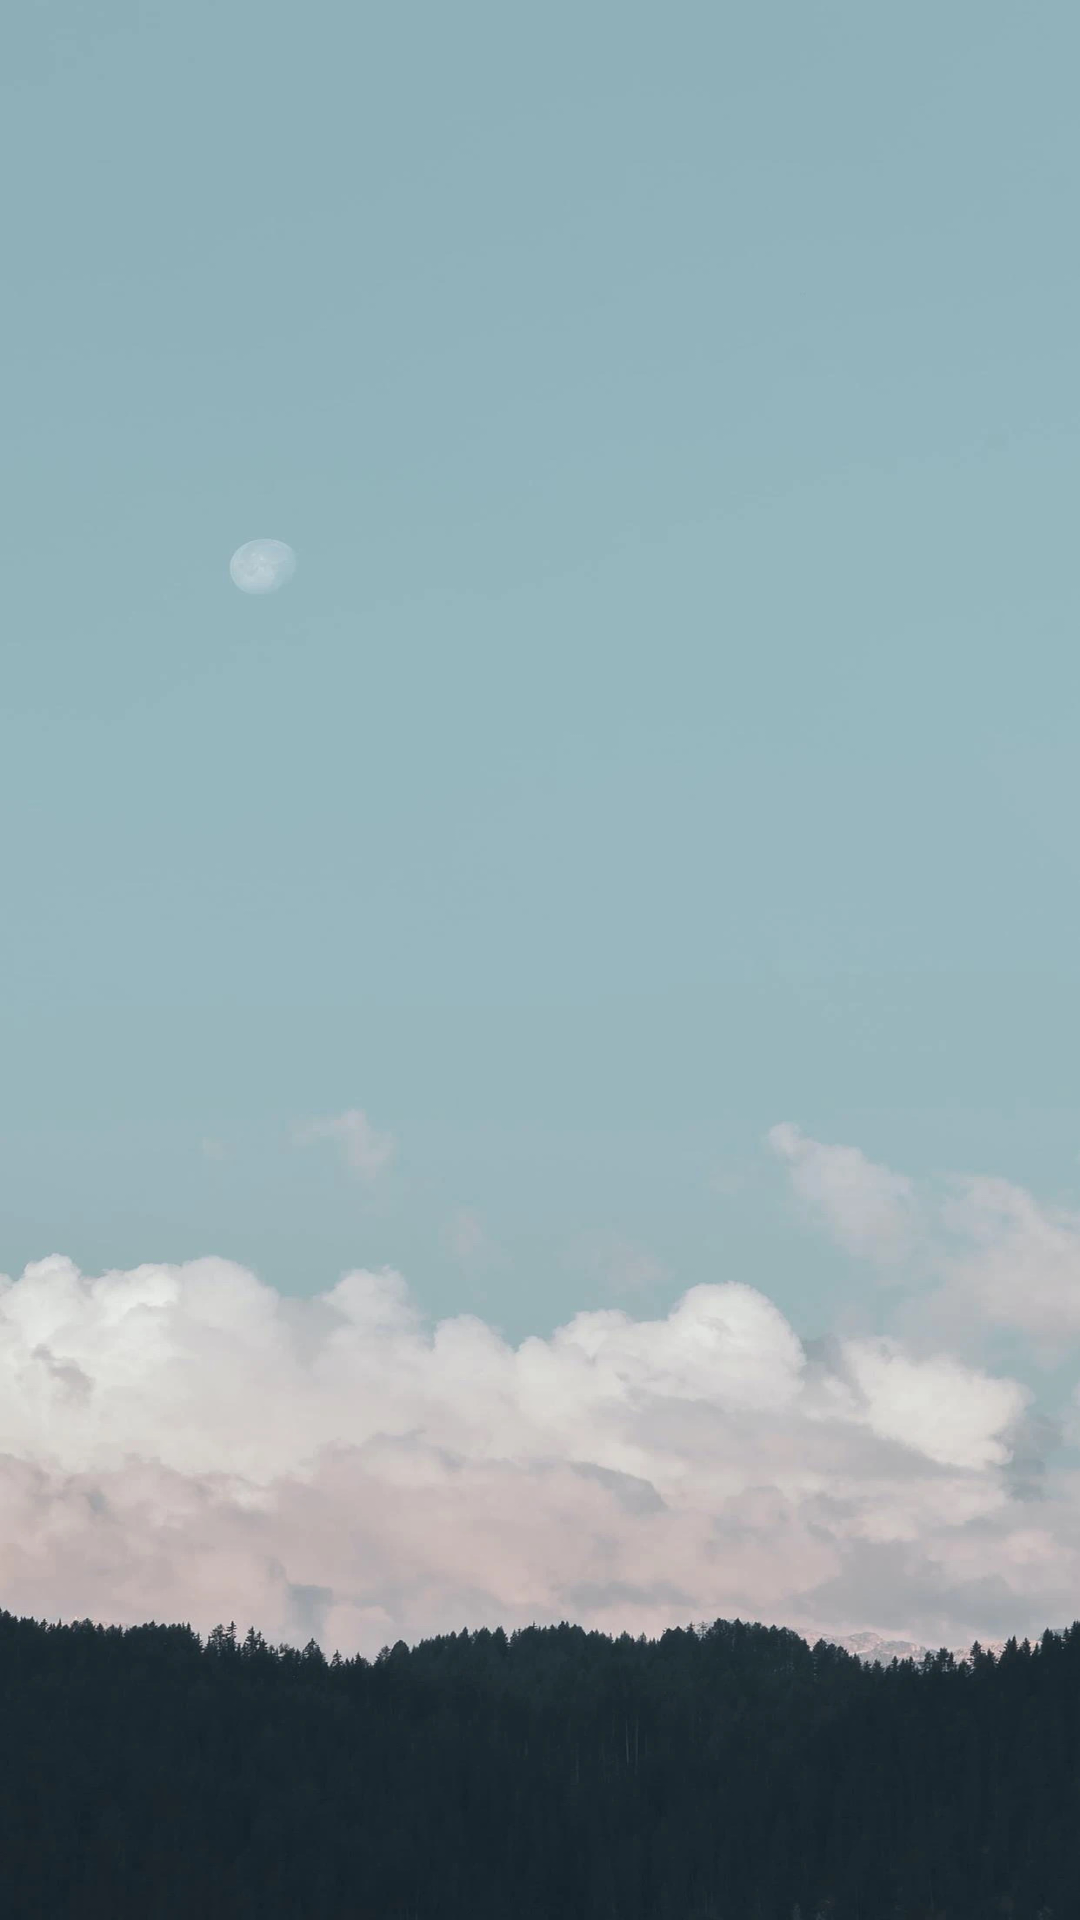

Write the Android layout XML for this screen, with the resource values it uses.
<!-- AndroidManifest.xml: application theme Theme.QQ -->
<!-- res/layout/fragment_message.xml -->
<?xml version="1.0" encoding="utf-8"?>
<LinearLayout xmlns:android="http://schemas.android.com/apk/res/android"
    xmlns:tools="http://schemas.android.com/tools"
    android:layout_width="match_parent"
    android:layout_height="match_parent"
    android:orientation="vertical"
    android:background="@drawable/backgrounds">

    <ListView
        android:id="@+id/messagelistView"
        android:layout_width="match_parent"
        android:layout_height="wrap_content">
    </ListView>

</LinearLayout>
<!-- resources referenced by this layout -->
<resources>
  <!-- drawable backgrounds: png bitmap (drawable-v24, 126047 bytes) -->
  <style name="Theme.QQ" parent="Theme.MaterialComponents.DayNight.DarkActionBar">
          
          <item name="colorPrimary">@color/purple_500</item>
          <item name="colorPrimaryVariant">@color/purple_700</item>
          <item name="colorOnPrimary">@color/white</item>
          
          <item name="colorSecondary">@color/teal_200</item>
          <item name="colorSecondaryVariant">@color/teal_700</item>
          <item name="colorOnSecondary">@color/black</item>
          
          <item name="android:statusBarColor" tools:targetApi="l">?attr/colorPrimaryVariant</item>
          
      </style>
  <!-- not gathered from this repository: default colours our renderer supplied (Android Studio template values) -->
  <color name="purple_500">#FF6200EE</color>
  <color name="purple_700">#FF3700B3</color>
  <color name="teal_200">#FF03DAC5</color>
  <color name="teal_700">#FF018786</color>
  <color name="black">#FF000000</color>
  <color name="white">#FFFFFFFF</color>
</resources>
